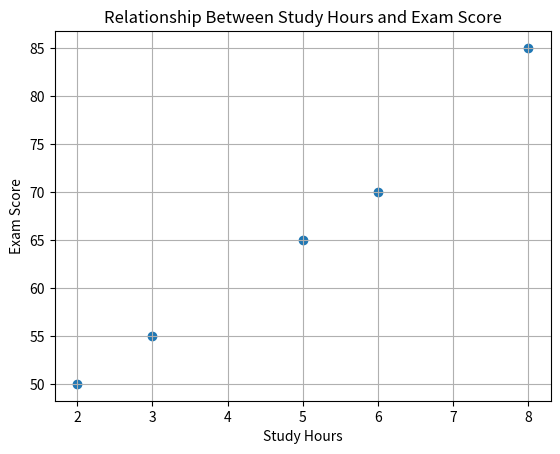

Write the Python code that produced this figure.
"""
Example 2: Covariance and Correlation Analysis Using Python Libraries

This program demonstrates a practical Data Science workflow:

    - Creating a dataset
    - Using Pandas DataFrame
    - Calculating covariance
    - Calculating correlation
    - Visualizing relationship using scatter plot

Libraries:
    NumPy
    Pandas
    Matplotlib
"""

import numpy as np
import pandas as pd
import matplotlib.pyplot as plt


# -------------------------------------------------
# Create Dataset
# -------------------------------------------------

data = {
    "Study_Hours": [2, 3, 5, 6, 8],
    "Exam_Score": [50, 55, 65, 70, 85]
}


# Convert dictionary into DataFrame

df = pd.DataFrame(data)


# Display dataset

print("Dataset:")
print(df)


# -------------------------------------------------
# Calculate Covariance
# -------------------------------------------------

covariance_matrix = df.cov()

print("\nCovariance Matrix:")
print(covariance_matrix)


# Extract covariance between variables

cov = covariance_matrix.loc[
    "Study_Hours",
    "Exam_Score"
]


# -------------------------------------------------
# Calculate Correlation
# -------------------------------------------------

correlation_matrix = df.corr()

print("\nCorrelation Matrix:")
print(correlation_matrix)


# Extract Pearson correlation coefficient

r = correlation_matrix.loc[
    "Study_Hours",
    "Exam_Score"
]


# -------------------------------------------------
# Display Results
# -------------------------------------------------

print("\nStudy Hours and Exam Score Analysis")

print("-----------------------------------")

print("Covariance:")
print(round(cov, 2))

print()

print("Correlation:")
print(round(r, 2))


# -------------------------------------------------
# Interpretation
# -------------------------------------------------

print()

if r > 0:
    print("Direction: Positive relationship")

elif r < 0:
    print("Direction: Negative relationship")

else:
    print("Direction: No linear relationship")


if abs(r) >= 0.8:
    print("Strength: Very strong relationship")

elif abs(r) >= 0.6:
    print("Strength: Strong relationship")

elif abs(r) >= 0.4:
    print("Strength: Moderate relationship")

else:
    print("Strength: Weak relationship")


# -------------------------------------------------
# Visualization
# -------------------------------------------------

plt.scatter(
    df["Study_Hours"],
    df["Exam_Score"]
)


plt.xlabel("Study Hours")

plt.ylabel("Exam Score")

plt.title(
    "Relationship Between Study Hours and Exam Score"
)


plt.grid(True)

plt.show()
